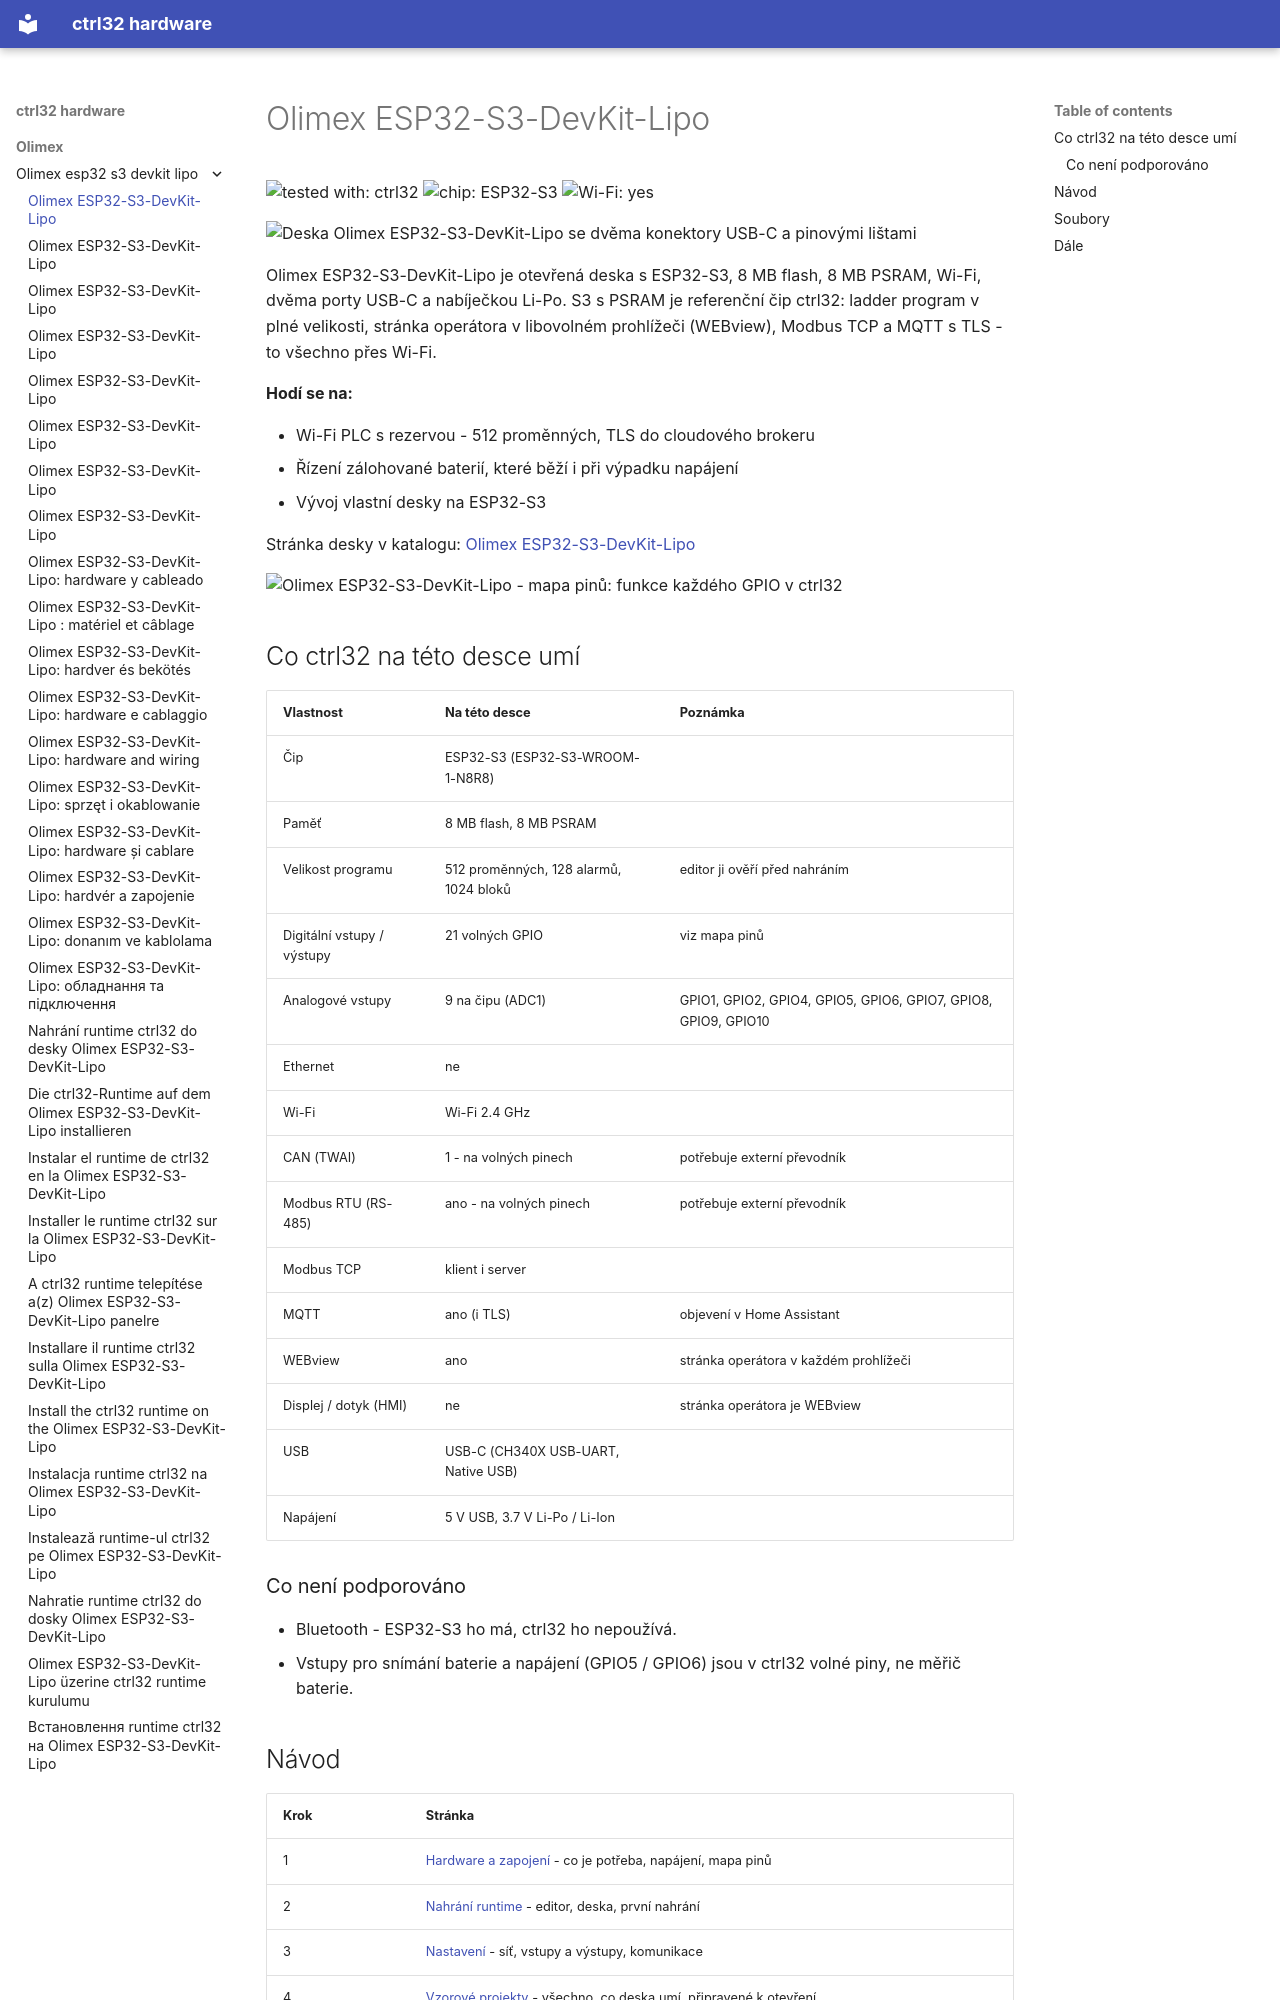

repository: ctrl32/hardware · page: olimex/olimex-esp32-s3-devkit-lipo/README.cs/index.html · generator: mkdocs

---
title: Olimex ESP32-S3-DevKit-Lipo
slug: olimex-esp32-s3-devkit-lipo
sidebar_position: 10
hardware: /hardware/boards/olimex-esp32-s3-devkit-lipo/
image: img/board-01.jpg
image_alt: Deska Olimex ESP32-S3-DevKit-Lipo se dvěma konektory USB-C a pinovými lištami
tags:
- esp32-s3
- wifi
- psram
- battery
- olimex
---

# Olimex ESP32-S3-DevKit-Lipo

![tested with: ctrl32](https://img.shields.io/badge/tested%20with-ctrl32-0ea5e9) ![chip: ESP32-S3](https://img.shields.io/badge/chip-ESP32--S3-334155) ![Wi-Fi: yes](https://img.shields.io/badge/Wi--Fi-yes-16a34a)

![Deska Olimex ESP32-S3-DevKit-Lipo se dvěma konektory USB-C a pinovými lištami](img/board-01.jpg)

Olimex ESP32-S3-DevKit-Lipo je otevřená deska s ESP32-S3, 8 MB flash, 8 MB PSRAM, Wi-Fi, dvěma porty USB-C a nabíječkou Li-Po. S3 s PSRAM je referenční čip ctrl32: ladder program v plné velikosti, stránka operátora v libovolném prohlížeči (WEBview), Modbus TCP a MQTT s TLS - to všechno přes Wi-Fi.

**Hodí se na:**

- Wi-Fi PLC s rezervou - 512 proměnných, TLS do cloudového brokeru
- Řízení zálohované baterií, které běží i při výpadku napájení
- Vývoj vlastní desky na ESP32-S3

Stránka desky v katalogu: [Olimex ESP32-S3-DevKit-Lipo](https://ctrl32.com/hardware/boards/olimex-esp32-s3-devkit-lipo/)

![Olimex ESP32-S3-DevKit-Lipo - mapa pinů: funkce každého GPIO v ctrl32](pinout/pinout.png)

## Co ctrl32 na této desce umí

<!-- capabilities:start -->
| Vlastnost | Na této desce | Poznámka |
|---|---|---|
| Čip | ESP32-S3 (ESP32-S3-WROOM-1-N8R8) |  |
| Paměť | 8 MB flash, 8 MB PSRAM |  |
| Velikost programu | 512 proměnných, 128 alarmů, 1024 bloků | editor ji ověří před nahráním |
| Digitální vstupy / výstupy | 21 volných GPIO | viz mapa pinů |
| Analogové vstupy | 9 na čipu (ADC1) | GPIO1, GPIO2, GPIO4, GPIO5, GPIO6, GPIO7, GPIO8, GPIO9, GPIO10 |
| Ethernet | ne |  |
| Wi-Fi | Wi-Fi 2.4 GHz |  |
| CAN (TWAI) | 1 - na volných pinech | potřebuje externí převodník |
| Modbus RTU (RS-485) | ano - na volných pinech | potřebuje externí převodník |
| Modbus TCP | klient i server |  |
| MQTT | ano (i TLS) | objevení v Home Assistant |
| WEBview | ano | stránka operátora v každém prohlížeči |
| Displej / dotyk (HMI) | ne | stránka operátora je WEBview |
| USB | USB-C (CH340X USB-UART, Native USB) |  |
| Napájení | 5 V USB, 3.7 V Li-Po / Li-Ion |  |
<!-- capabilities:end -->

### Co není podporováno

- Bluetooth - ESP32-S3 ho má, ctrl32 ho nepoužívá.
- Vstupy pro snímání baterie a napájení (GPIO5 / GPIO6) jsou v ctrl32 volné piny, ne měřič baterie.
